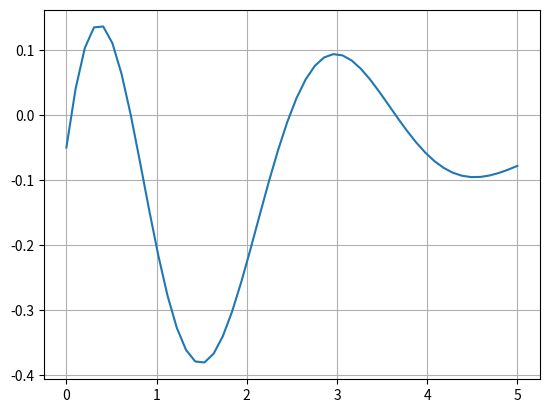
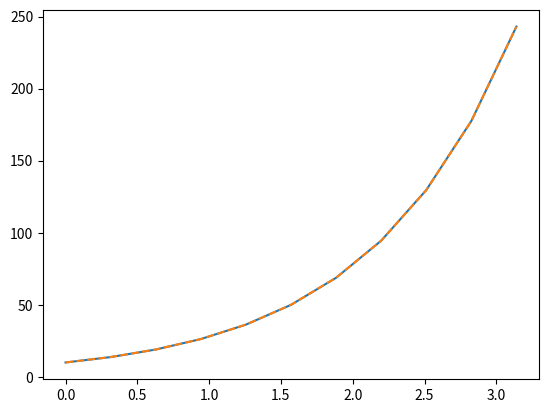

Recreate these plots in Python, in order.
# [redacted]

import matplotlib.pyplot as plt
import numpy as np
from scipy.optimize import *
from scipy.integrate import *


##############################
# problem1

# 1-(1)
A = np.array([
    [5, 2, 4],
    [2, 7, -3],
    [6, -10, 0]
])

B = np.array([
    [11, 5, -3],
    [0, -12, 4],
    [2, 6, 1]
])

C = np.array([
    [7, 14, 1],
    [10, 3, -2],
    [8, -5, 9]
])

# 1-(2)

E = np.dot(A, B)
F = np.dot(B, A)
G = E - F
print(E)
print(F)
print("Error = {}".format(G))

# 1-(3)
LHS = np.transpose(np.dot(A, B).dot(C))
RHS = np.dot(np.dot(np.transpose(C), np.transpose(B)), np.transpose(A))  # C^T B^T A^T

print(LHS - RHS)

##############################
# problem2

# 2-(1)
x1 = np.linalg.inv(A).dot(B)

# 2-(2)
x2 = np.linalg.solve(A, B) # gauss elimination 계산속도가 빠름.주로 실무에서 이걸 사용

# 2-(3)
Z = x1 - x2
print(Z)



##############################
# problem3

x_val = np.linspace(0, 5)
f = lambda x: x * np.exp(-x) * np.cos(2 * x) - 0.05
# y = f(x_val) - 0.05

plt.figure()
plt.plot(x_val, f(x_val))
plt.grid()

root1 = fsolve(f, 0.5)
root2 = fsolve(f, 1)
root3 = fsolve(f, 2)
root4 = fsolve(f, 4)

print("roots : {}, {}, {}, {}".format(root1, root2, root3, root4))

min_result = minimize_scalar(f, bounds = (1,2), method = 'bounded')
max_result = minimize_scalar(lambda x: -f(x), bounds = (0, 1), method = 'bounded')

print("\nLocal minimum and maximum of f(x) in 0 < x < 5:")
print(f"Minimum: x = {min_result.x:.4f}, f(x) = {min_result.fun:.4f}")
print(f"Maximum: x = {max_result.x:.4f}, f(x) = {-max_result.fun:.4f}")

##############################
# problem 4

#4-(1)

integral_1, error_1 = quad(lambda x: np.cos(x**2), 0, np.sqrt(2 * np.pi))
print(f"Integral 1: ∫ cos(x^2) dx = {integral_1:.4f}")

#4-(2)

integral_2, error_2 = dblquad(lambda x, y: x * y**2, 1, 3, lambda y: 0, lambda y: 1)
print(f"Integral 2: ∬ xy^2 dx dy = {integral_2:.4f}")


#################################
# problem 5

def func(t, y):
    return np.sin(t) + y

def funcA(t):
    return -0.5 * (np.cos(t) + np.sin(t)) + (21 / 2) * np.exp(t)

tf = 3.14 + 0.314
tspan = [0., tf]
teval = np.arange(0, tf, 0.314)
y0 = [10.] 
result = solve_ivp(func, tspan, y0, t_eval=teval)

plt.figure()
plt.plot(result.t, result.y[0,  :])
plt.plot(result.t, funcA(result.t), ls = '--')
plt.show()